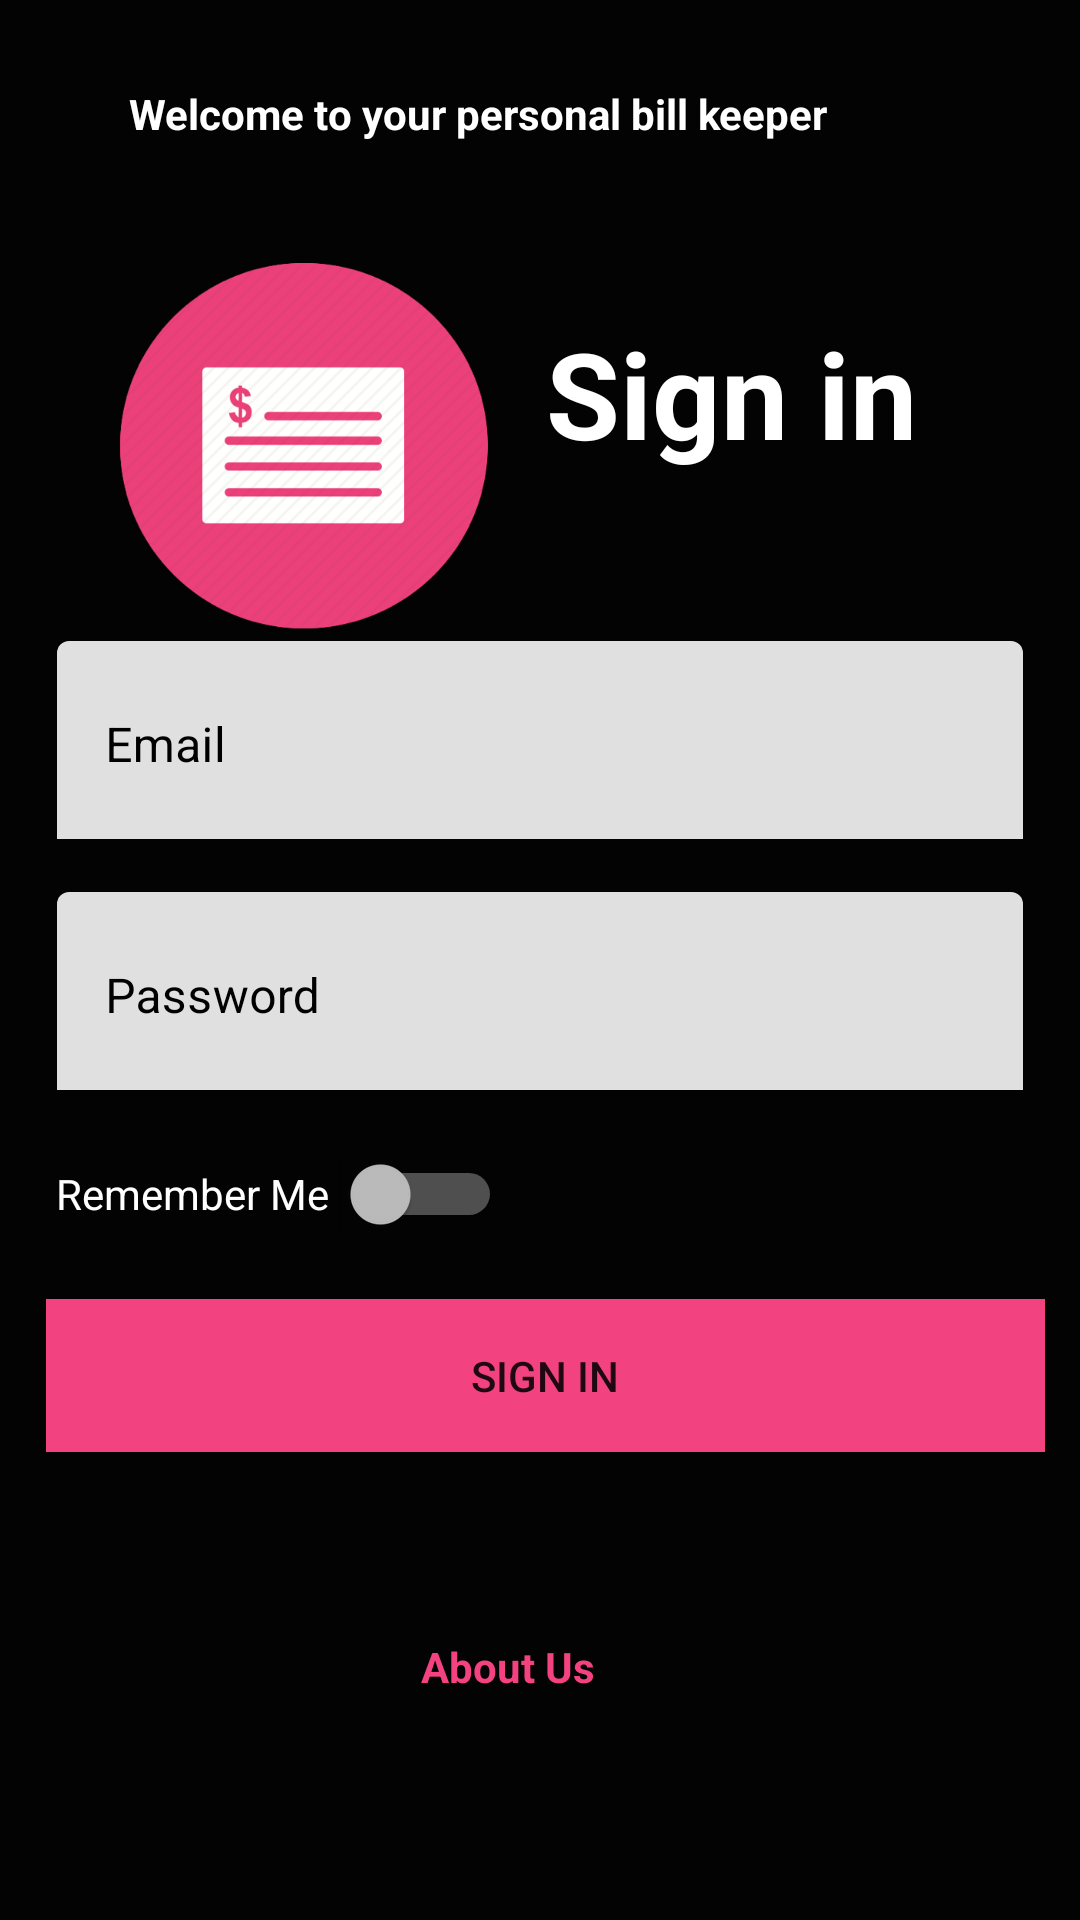

Write the Android layout XML for this screen, with the resource values it uses.
<!-- AndroidManifest.xml: application theme AppTheme -->
<!-- res/layout/activity_main.xml -->
<?xml version="1.0" encoding="utf-8"?>
<androidx.constraintlayout.widget.ConstraintLayout xmlns:android="http://schemas.android.com/apk/res/android"
    xmlns:app="http://schemas.android.com/apk/res-auto"
    xmlns:tools="http://schemas.android.com/tools"
    android:layout_width="match_parent"
    android:layout_height="match_parent"
    android:background="#040303"
    android:hapticFeedbackEnabled="false"
    tools:context=".Activities.LoginActivity">

    <com.google.android.material.textfield.TextInputLayout
        android:id="@+id/editEmail"
        android:layout_width="322dp"
        android:layout_height="66dp"
        android:layout_marginBottom="340dp"
        android:background="#000000"
        android:textColorHint="#000000"
        app:layout_constraintBottom_toBottomOf="parent"
        app:layout_constraintEnd_toEndOf="parent"
        app:layout_constraintHorizontal_bias="0.496"
        app:layout_constraintStart_toStartOf="parent"
        app:layout_constraintTop_toBottomOf="@+id/textView4"
        app:layout_constraintVertical_bias="0.631">

        <com.google.android.material.textfield.TextInputEditText
            android:id="@+id/editEmailText"
            android:layout_width="match_parent"
            android:layout_height="70dp"
            android:hint="Email"
            android:textColor="#000000"
            android:textColorHighlight="#FFFFFF"
            android:textColorHint="#000000"
            android:textColorLink="#FFFFFF" />
    </com.google.android.material.textfield.TextInputLayout>

    <com.google.android.material.textfield.TextInputLayout
        android:id="@+id/editPassword"
        android:layout_width="322dp"
        android:layout_height="66dp"
        android:textColorHint="#000000"
        app:hintTextColor="#000000"
        app:layout_constraintBottom_toBottomOf="parent"
        app:layout_constraintEnd_toEndOf="parent"
        app:layout_constraintHorizontal_bias="0.496"
        app:layout_constraintStart_toStartOf="parent"
        app:layout_constraintTop_toBottomOf="@+id/editEmail"
        app:layout_constraintVertical_bias="0.06">

        <com.google.android.material.textfield.TextInputEditText
            android:id="@+id/editPasswordText"
            android:layout_width="match_parent"
            android:layout_height="70dp"
            android:hint="Password"
            android:inputType="textPassword"
            android:textColorHint="#000000" />
    </com.google.android.material.textfield.TextInputLayout>

    <ImageView
        android:id="@+id/imageView"
        android:layout_width="158dp"
        android:layout_height="131dp"
        android:layout_marginStart="24dp"
        android:layout_marginLeft="24dp"
        app:layout_constraintBottom_toBottomOf="parent"
        app:layout_constraintStart_toStartOf="parent"
        app:layout_constraintTop_toTopOf="parent"
        app:layout_constraintVertical_bias="0.17"
        app:srcCompat="@drawable/app_icon" />

    <TextView
        android:id="@+id/textView2"
        android:layout_width="274dp"
        android:layout_height="30dp"
        android:text="Welcome to your personal bill keeper"
        android:textColor="#FFFFFF"
        android:textSize="14sp"
        android:textStyle="bold"
        app:fontFamily="@font/noto_sans_bold"
        app:layout_constraintBottom_toTopOf="@+id/imageView"
        app:layout_constraintEnd_toEndOf="parent"
        app:layout_constraintStart_toStartOf="parent"
        app:layout_constraintTop_toTopOf="parent" />

    <TextView
        android:id="@+id/textView4"
        android:layout_width="164dp"
        android:layout_height="75dp"
        android:text="Sign in"
        android:textColor="#FFFFFF"
        android:textSize="40sp"
        android:textStyle="bold"
        app:fontFamily="@font/coiny"
        app:layout_constraintBottom_toBottomOf="parent"
        app:layout_constraintEnd_toEndOf="parent"
        app:layout_constraintHorizontal_bias="0.0"
        app:layout_constraintStart_toEndOf="@+id/imageView"
        app:layout_constraintTop_toBottomOf="@+id/textView2"
        app:layout_constraintVertical_bias="0.091" />

    <Button
        android:id="@+id/btnSignIn"
        android:layout_width="333dp"
        android:layout_height="51dp"
        android:layout_marginBottom="156dp"
        android:background="#F34280"
        android:text="SIGN IN"
        app:backgroundTint="#F34280"
        app:layout_constraintBottom_toBottomOf="parent"
        app:layout_constraintEnd_toEndOf="parent"
        app:layout_constraintHorizontal_bias="0.569"
        app:layout_constraintStart_toStartOf="parent" />

    <Switch
        android:id="@+id/switchRembMe"
        android:layout_width="152dp"
        android:layout_height="38dp"
        android:layout_marginBottom="16dp"
        android:backgroundTint="#F34280"
        android:shadowColor="#F34280"
        android:singleLine="true"
        android:text=" Remember Me"
        android:textColor="#FFFFFF"
        android:textColorHighlight="#F34280"
        android:textOn="ON"
        android:theme="@style/CustomAppTheme"
        app:layout_constraintBottom_toTopOf="@+id/btnSignIn"
        app:layout_constraintEnd_toEndOf="parent"
        app:layout_constraintHorizontal_bias="0.0"
        app:layout_constraintStart_toStartOf="@+id/btnSignIn" />

    <TextView
        android:id="@+id/aboutUsText"
        android:layout_width="78dp"
        android:layout_height="30dp"
        android:layout_marginBottom="64dp"
        android:shadowColor="#F34280"
        android:text="About Us"
        android:textColor="#F34280"
        android:textColorHighlight="#F34280"
        android:textColorLink="#FFFFFF"
        android:textStyle="bold"
        app:fontFamily="@font/coiny"
        app:layout_constraintBottom_toBottomOf="parent"
        app:layout_constraintEnd_toEndOf="parent"
        app:layout_constraintHorizontal_bias="0.498"
        app:layout_constraintStart_toStartOf="parent"
        app:layout_constraintTop_toBottomOf="@+id/btnSignIn"
        app:layout_constraintVertical_bias="1.0" />

</androidx.constraintlayout.widget.ConstraintLayout>
<!-- resources referenced by this layout -->
<resources>
  <!-- drawable app_icon: png bitmap (drawable, 92026 bytes) -->
  <style name="CustomAppTheme" parent="Theme.AppCompat">
          <item name="android:textColorPrimaryDisableOnly">#000000</item>
          <item name="colorAccent">#F34280</item>
      </style>
  <style name="AppTheme" parent="Theme.MaterialComponents.Light.DarkActionBar">
          
          <item name="colorPrimary">#000000</item>
          <item name="colorPrimaryDark">#000000</item>
          <item name="colorAccent">#F34280</item>
      </style>
</resources>
